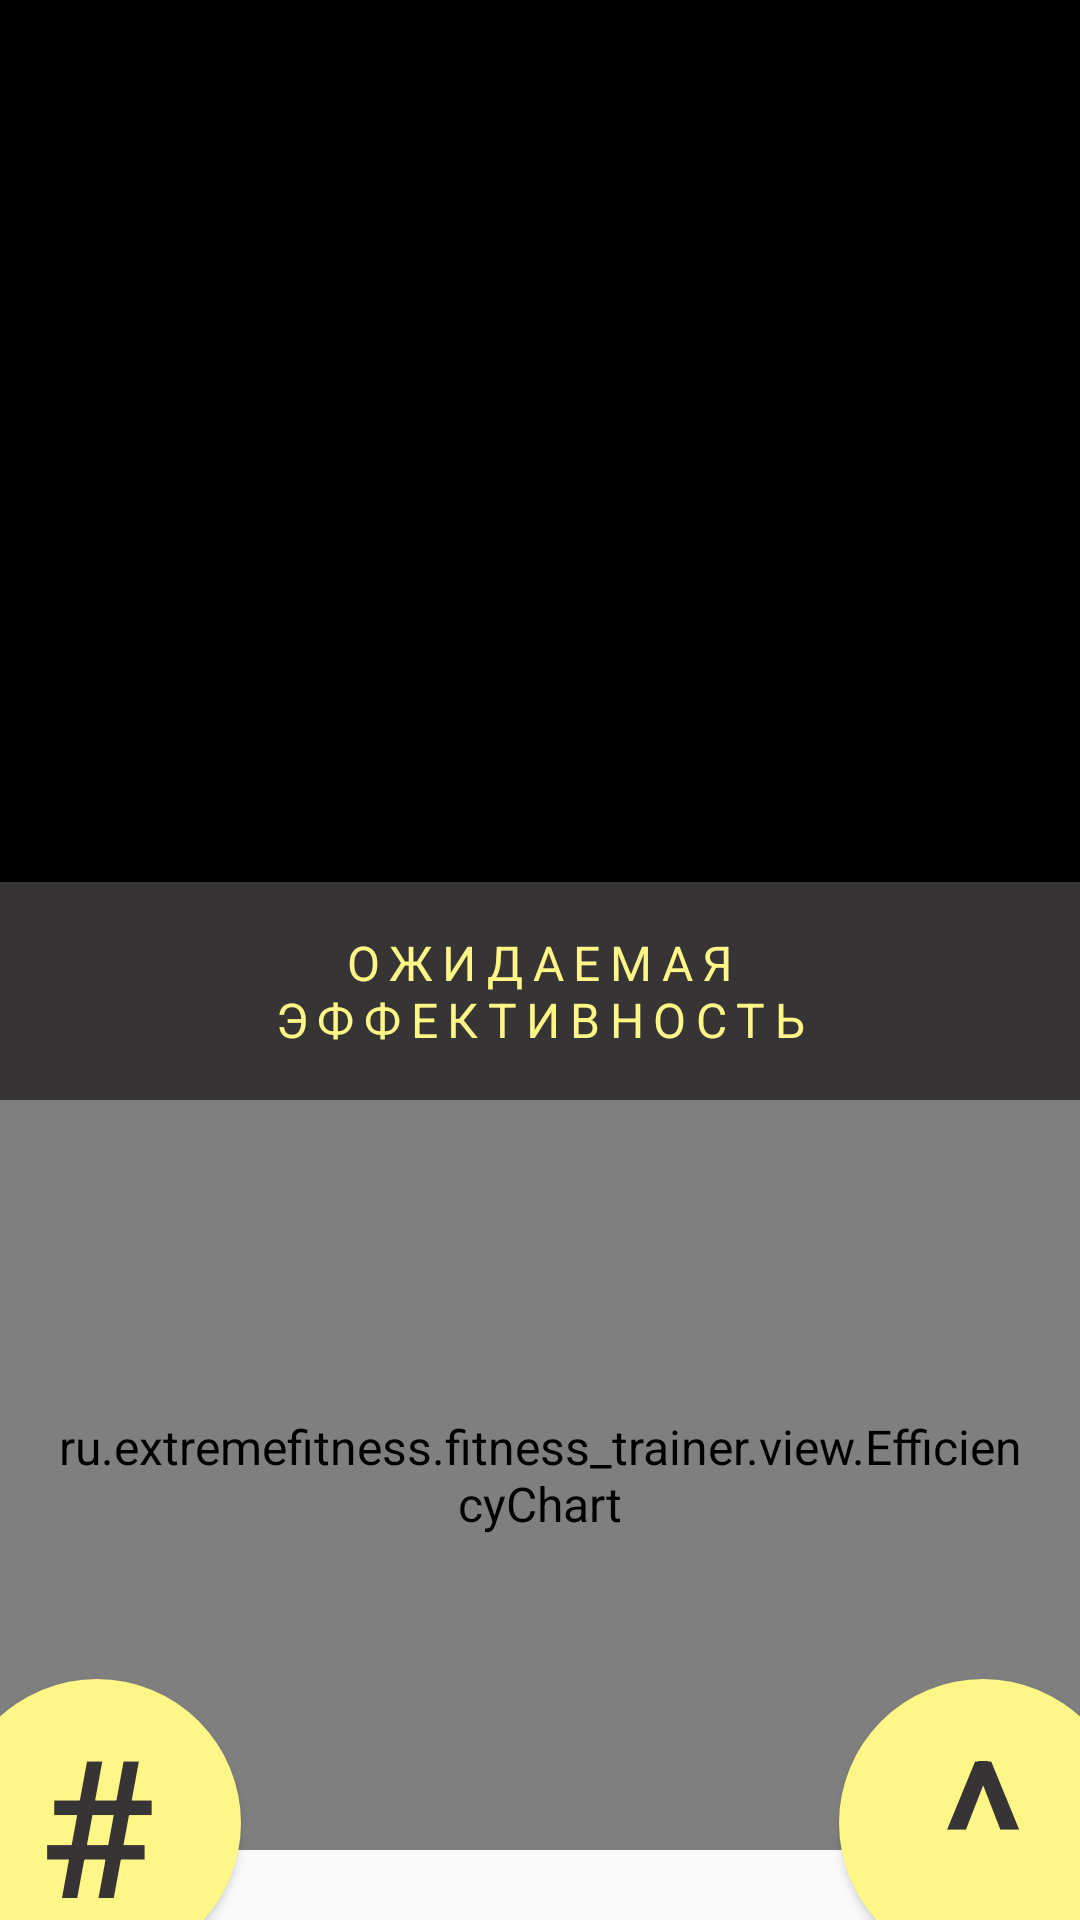

This screen was rendered from an Android layout file. Write that file and the resources it references.
<!-- AndroidManifest.xml: application theme AppTheme -->
<!-- res/layout/activity_training.xml -->
<?xml version="1.0" encoding="utf-8"?>
<FrameLayout
    xmlns:android="http://schemas.android.com/apk/res/android"
    xmlns:app="http://schemas.android.com/apk/res-auto"
    android:layout_width="match_parent"
    android:layout_height="match_parent"
    >

    <ScrollView
        android:id="@+id/scroll_view"
        android:layout_width="match_parent"
        android:layout_height="match_parent"
        >

        <LinearLayout
            android:layout_width="match_parent"
            android:layout_height="match_parent"
            android:orientation="vertical"
            >

            <TextView
                android:id="@+id/program_name"
                style="@style/AppTheme.TextAppearance.Yellow"
                android:layout_width="match_parent"
                android:layout_height="wrap_content"
                android:gravity="center"
                android:paddingTop="@dimen/padding_big"
                android:paddingBottom="@dimen/padding_normal"
                android:background="@android:color/black"
                />

            <TextView
                android:id="@+id/training_day"
                style="@style/AppTheme.TextAppearance.Yellow.Big"
                android:layout_width="match_parent"
                android:layout_height="wrap_content"
                android:gravity="center"
                android:paddingBottom="@dimen/padding_medium"
                android:paddingLeft="@dimen/padding_medium"
                android:paddingRight="@dimen/padding_medium"
                android:background="@android:color/black"
                />

            <TextView
                android:id="@+id/training_desc"
                android:layout_width="match_parent"
                android:layout_height="wrap_content"
                android:gravity="center"
                android:paddingBottom="@dimen/padding_big"
                android:paddingLeft="@dimen/padding_medium"
                android:paddingRight="@dimen/padding_medium"
                android:textColor="@color/ef_yellow"
                android:background="@android:color/black"
                />

            <LinearLayout
                android:layout_width="match_parent"
                android:layout_height="wrap_content"
                android:orientation="vertical"
                android:background="@color/ef_grey"
                >

                <TextView
                    android:layout_width="match_parent"
                    android:layout_height="wrap_content"
                    android:gravity="center"
                    android:padding="@dimen/padding_normal"
                    android:text="@string/expected_efficiency"
                    style="@style/AppTheme.TextAppearance.Yellow"
                    />
                <ru.extremefitness.fitness_trainer.view.EfficiencyChart
                    android:id="@+id/training_efficiency"
                    android:layout_width="match_parent"
                    android:layout_height="250dp"
                    android:layout_gravity="center"
                    android:padding="@dimen/padding_normal"
                    app:chartColor="@color/ef_yellow"
                    app:lineColor="@color/ef_grey"
                    />
            </LinearLayout>
        </LinearLayout>
    </ScrollView>

    <Button
        style="@style/Button.Round.Yellow.Grey"
        android:layout_width="@dimen/round_button_size"
        android:layout_height="@dimen/round_button_size"
        android:layout_gravity="bottom|start"
        android:layout_marginBottom="@dimen/round_button_margin"
        android:layout_marginLeft="@dimen/round_button_margin"
        android:text="#"
        />

    <Button
        style="@style/Button.Round.Yellow.Grey"
        android:layout_width="@dimen/round_button_size"
        android:layout_height="@dimen/round_button_size"
        android:layout_gravity="bottom|end"
        android:layout_marginBottom="@dimen/round_button_margin"
        android:layout_marginRight="@dimen/round_button_margin"
        android:text="^"
        />
</FrameLayout>
<!-- resources referenced by this layout -->
<resources>
  <color name="ef_grey">#FF363435</color>
  <color name="ef_yellow">#FFFEF687</color>
  <dimen name="padding_big">64dp</dimen>
  <dimen name="padding_medium">32dp</dimen>
  <dimen name="padding_normal">16dp</dimen>
  <dimen name="round_button_margin">-16dp</dimen>
  <dimen name="round_button_size">96dp</dimen>
  <string name="expected_efficiency">Ожидаемая\nэффективность</string>
  <style name="AppTheme.TextAppearance.Yellow" parent="AppTheme.TextAppearance">
          <item name="android:textColor">@color/ef_yellow</item>
          <item name="android:textAllCaps">true</item>
          <item name="android:letterSpacing">@dimen/letter_spacing</item>
      </style>
  <style name="AppTheme.TextAppearance.Yellow.Big" parent="AppTheme.TextAppearance.Yellow">
          <item name="android:textSize">@dimen/text_size_big</item>
      </style>
  <style name="Button.Round.Yellow.Grey" parent="Button.Round.Grey.Orange">
          <item name="android:textColor">@color/ef_grey</item>
          <item name="android:background">@drawable/round_button_yellow</item>
      </style>
  <style name="AppTheme" parent="Theme.AppCompat.Light.NoActionBar">
          <item name="buttonStyle">@style/Button</item>
          <item name="android:textViewStyle">@style/AppTheme.TextAppearance</item>
  
      </style>
  <style name="AppTheme.TextAppearance" parent="@android:style/TextAppearance">
          
          <item name="fontPath">fonts/HelveticaNeueCyr-Heavy.otf</item>
          <item name="android:textColor">@color/ef_grey</item>
      </style>
  <item name="letter_spacing" format="float" type="dimen">0.2</item>
  <dimen name="text_size_big">56sp</dimen>
  <style name="Button.Round.Grey.Orange" parent="Widget.AppCompat.Button">
          <item name="android:background">@drawable/round_button_grey</item>
          <item name="android:textColor">@color/ef_orange</item>
          <item name="fontPath">fonts/HelveticaNeueCyr-Heavy.otf</item>
          <item name="android:textSize">@dimen/text_size_huge</item>
      </style>
  <!-- drawable round_button_yellow (drawable) -->
  <?xml version="1.0" encoding="utf-8"?>
  <shape
      xmlns:android="http://schemas.android.com/apk/res/android" android:shape="oval">
      <solid android:color="@color/ef_yellow"/>
  </shape>
  <style name="Button" parent="Widget.AppCompat.Button">
          <item name="android:background">@drawable/bordered_shape</item>
          <item name="android:textColor">@color/ef_grey</item>
          <item name="fontPath">fonts/HelveticaNeueCyr-Heavy.otf</item>
      </style>
  <!-- drawable round_button_grey (drawable) -->
  <?xml version="1.0" encoding="utf-8"?>
  <shape
      xmlns:android="http://schemas.android.com/apk/res/android" android:shape="oval">
      <solid android:color="@color/ef_grey"/>
  </shape>
  <color name="ef_orange">#FFF5876C</color>
  <dimen name="text_size_huge">64sp</dimen>
  <!-- drawable bordered_shape (drawable) -->
  <?xml version="1.0" encoding="utf-8"?>
  <shape xmlns:android="http://schemas.android.com/apk/res/android">
      <solid android:color="@color/ef_yellow"/>
      <stroke android:color="@color/ef_grey" android:width="@dimen/border_stroke"/>
      <padding android:left="16dp" android:right="16dp"/>
  </shape>
  <dimen name="border_stroke">5dp</dimen>
</resources>
